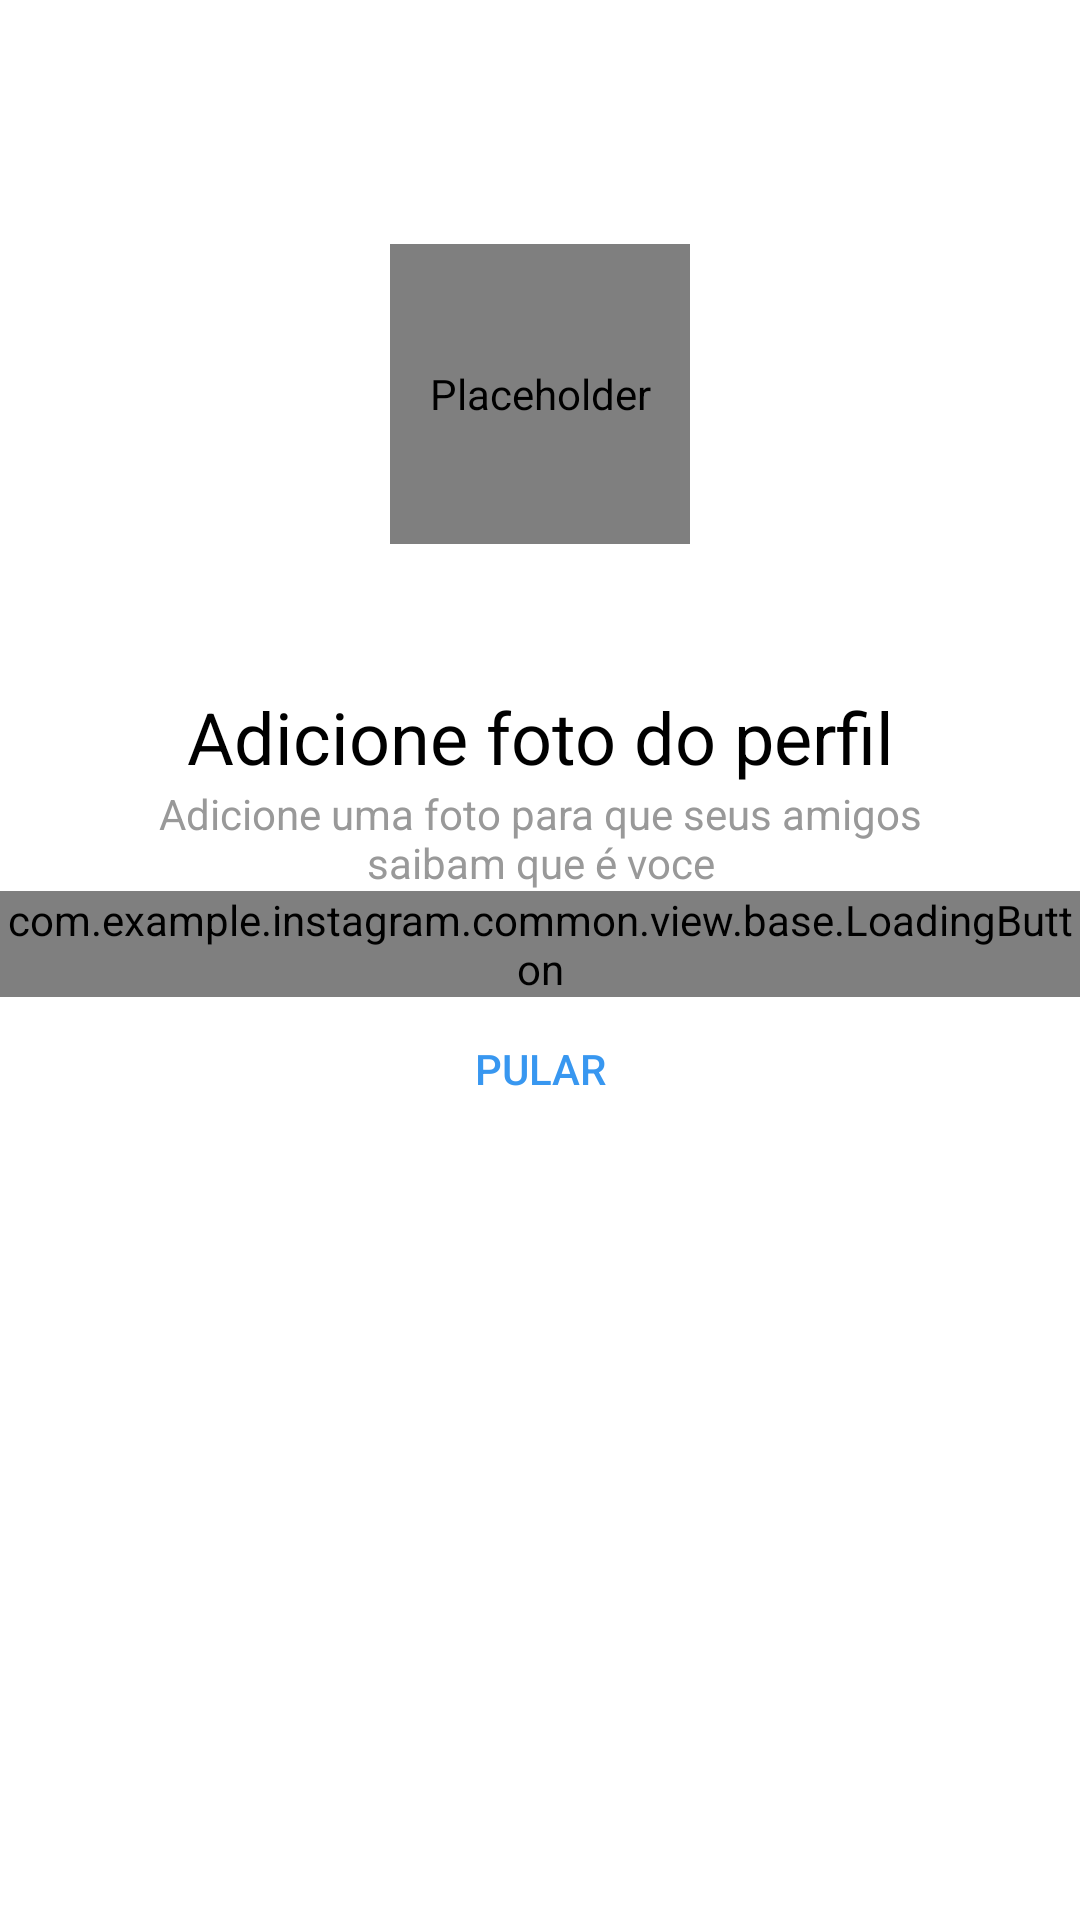

Android layout source for this screen:
<!-- AndroidManifest.xml: application theme Theme.Instagram -->
<!-- res/layout/fragment_register_photo.xml -->
<?xml version="1.0" encoding="utf-8"?>
<androidx.constraintlayout.widget.ConstraintLayout xmlns:android="http://schemas.android.com/apk/res/android"
    xmlns:app="http://schemas.android.com/apk/res-auto"
    xmlns:tools="http://schemas.android.com/tools"
    android:layout_width="match_parent"
    android:layout_height="match_parent"
    android:background="@color/white">

    <ScrollView
        android:layout_width="match_parent"
        android:layout_height="wrap_content"
        app:layout_constraintBottom_toBottomOf="parent"
        app:layout_constraintEnd_toEndOf="parent"
        app:layout_constraintStart_toStartOf="parent"
        app:layout_constraintTop_toTopOf="parent"
        app:layout_constraintVertical_bias="0.3">


        <LinearLayout
            android:layout_width="match_parent"
            android:layout_height="wrap_content"
            android:background="@color/white"
            android:orientation="vertical"
            android:paddingBottom="70dp"
            tools:context=".view.login.LoginActivity">

            <de.hdodenhof.circleimageview.CircleImageView
                android:layout_width="100dp"
                android:id="@+id/register_img_profile"
                android:layout_height="100dp"
                android:layout_gravity="center_horizontal"
                android:layout_marginBottom="48dp"
                android:contentDescription="@null"
                android:src="@drawable/baseline_person_add_24" />

            <TextView
                style="@style/Theme.Instagram.TextBase.form"
                android:layout_gravity="center"
                android:text="@string/title_photo_profile"
                android:textColor="@color/black"
                android:textSize="24sp" />

            <TextView
                style="@style/Theme.Instagram.TextBase.form"

                android:layout_gravity="center"
                android:text="@string/subtitle_photo_profile" />


            <com.example.instagram.common.view.base.LoadingButton
                android:id="@+id/register_btn_addphoto"
                android:layout_width="match_parent"
                android:layout_height="wrap_content"
                app:text="@string/add_photo" />

            <Button
                android:id="@+id/register_btn_jump"
                style="@style/Theme.Instagram.link"
                android:text="@string/jump" />


        </LinearLayout>
    </ScrollView>


</androidx.constraintlayout.widget.ConstraintLayout>
<!-- resources referenced by this layout -->
<resources>
  <color name="black">#FF000000</color>
  <color name="white">#FFFFFFFF</color>
  <string name="add_photo">Adicionar foto</string>
  <string name="jump">Pular</string>
  <string name="subtitle_photo_profile">Adicione uma foto para que seus amigos saibam que é voce </string>
  <string name="title_photo_profile">Adicione foto do perfil</string>
  <style name="Theme.Instagram.TextBase.form">
  
          <item name="android:textAlignment">center</item>
          <item name="android:titleMarginBottom">24dp</item>
      </style>
  <style name="Theme.Instagram.link" parent="Widget.AppCompat.Button.Borderless">
          <item name="android:layout_width">match_parent</item>
          <item name="android:layout_height">wrap_content</item>
          <item name="android:textColor">@color/blue_enabled</item>
      </style>
  <style name="Theme.Instagram" parent="Base.Theme.Instagram" />
  <color name="blue_enabled">#3897F0</color>
  <style name="Base.Theme.Instagram" parent="Theme.Material3.DayNight.NoActionBar">
          
         <item name="colorPrimary">@color/black</item>
         <item name="colorPrimaryVariant">@color/gray_darker</item>
         <item name="colorOnPrimary">@color/white</item>
         <item name="colorSecondary">@color/black</item>
         <item name="colorOnSecondary">@color/black</item>
  
          <item name="android:statusBarColor" tools:targetApi="1">?attr/colorSecondary</item>
      </style>
  <color name="gray_darker">#EFEFEF</color>
</resources>
